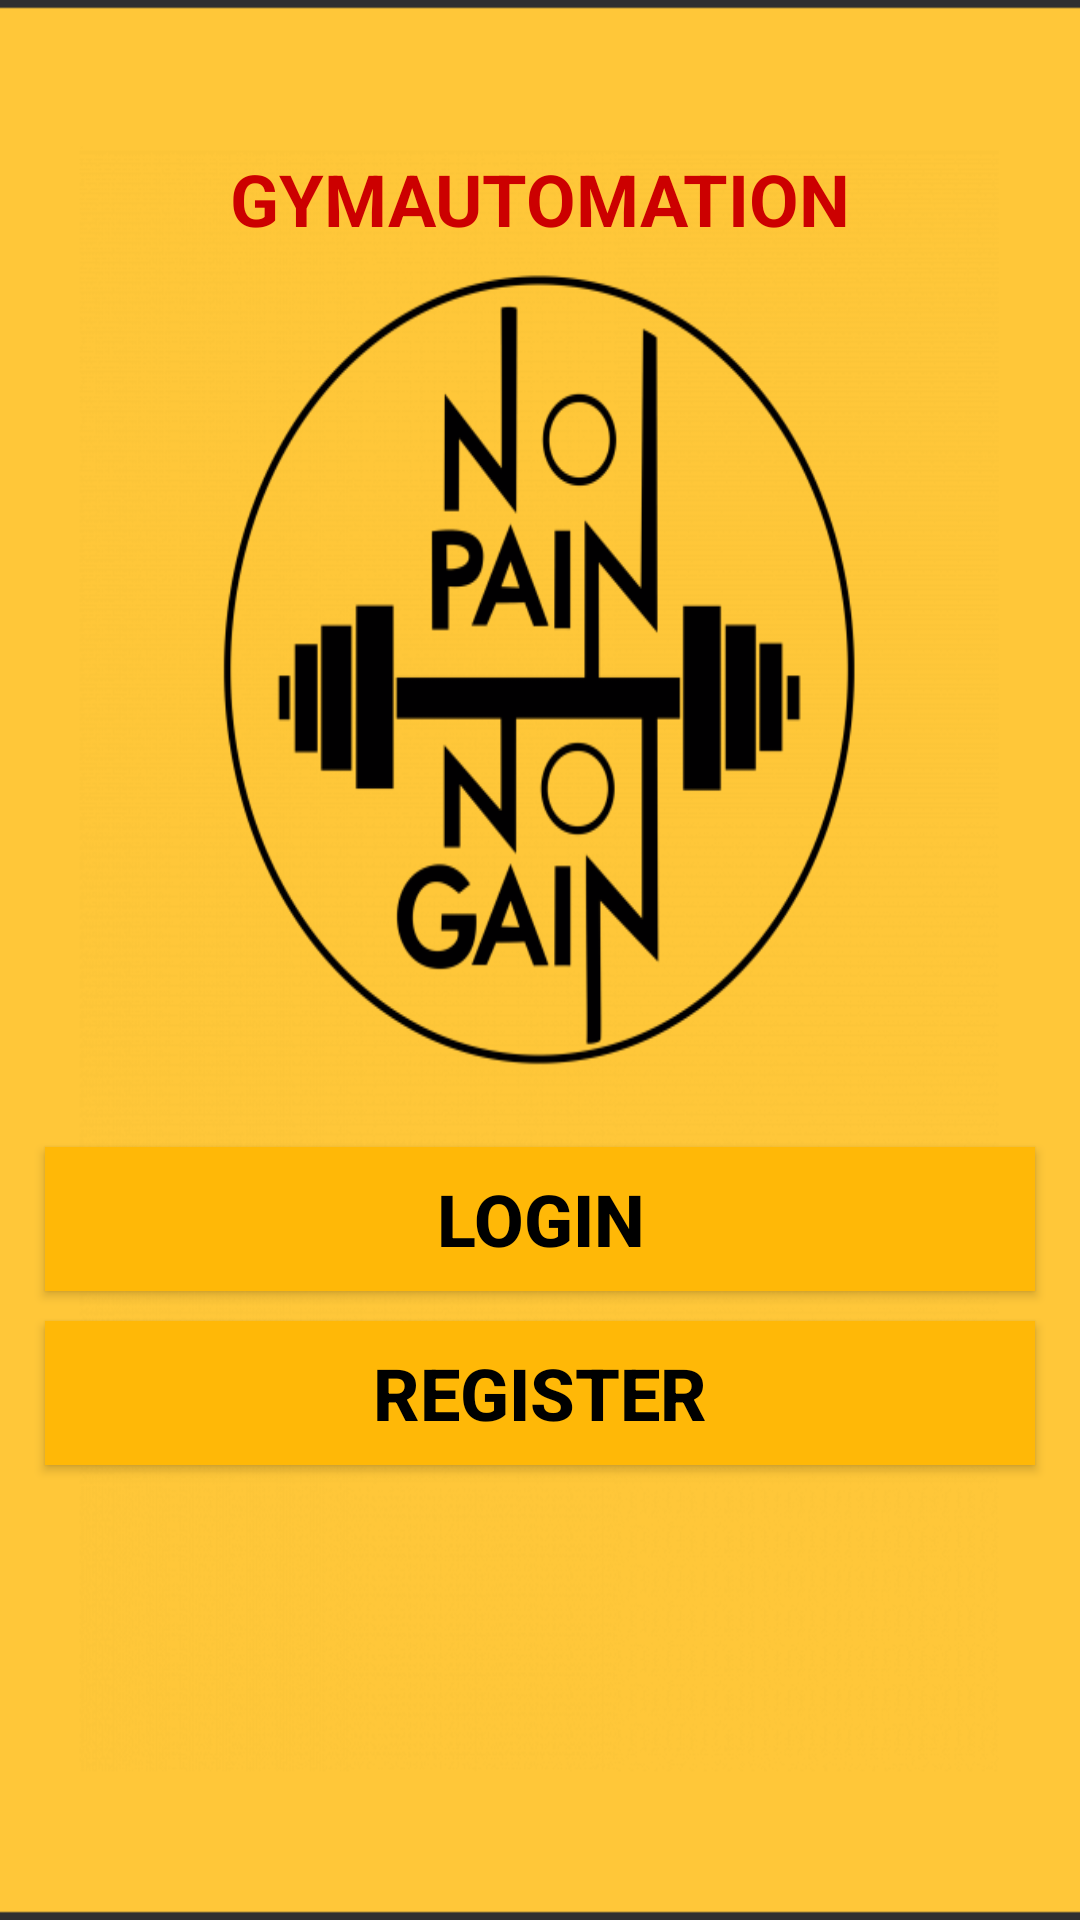

The Android layout XML behind this screen, and the referenced resources:
<!-- AndroidManifest.xml: activity theme Theme.AppCompat.NoActionBar -->
<!-- res/layout/activity_main.xml -->
<?xml version="1.0" encoding="utf-8"?>
<android.support.constraint.ConstraintLayout xmlns:android="http://schemas.android.com/apk/res/android"
    xmlns:app="http://schemas.android.com/apk/res-auto"
    xmlns:tools="http://schemas.android.com/tools"
    android:layout_width="match_parent"
    android:layout_height="match_parent"
    android:focusable="true"
    android:focusableInTouchMode="true"
    tools:context=".activities.MainActivity">

    <LinearLayout
        android:layout_width="fill_parent"
        android:layout_height="fill_parent"
        android:background="@drawable/bg"
        android:gravity="center"
        android:orientation="horizontal"
        tools:layout_editor_absoluteX="8dp"
        tools:layout_editor_absoluteY="8dp">

        <LinearLayout
            android:layout_width="wrap_content"
            android:layout_height="match_parent"
            android:layout_weight="1"
            android:orientation="vertical">

            <TextView
                android:id="@+id/textView5"
                android:layout_width="match_parent"
                android:layout_height="wrap_content"
                android:layout_marginTop="50dp"
                android:gravity="center"
                android:text="@string/app_name"
                android:textAllCaps="true"
                android:textAppearance="@style/TextAppearance.AppCompat.Display1"
                android:textColor="@android:color/holo_red_dark"
                android:textSize="24sp"
                android:textStyle="bold"
                android:visibility="visible" />

            <Button
                android:id="@+id/btnLogin"
                android:layout_width="match_parent"
                android:layout_height="wrap_content"
                android:layout_marginLeft="15dp"
                android:layout_marginRight="15dp"
                android:layout_marginTop="300dp"
                android:background="#FFB807"
                android:focusable="true"
                android:gravity="center"
                android:lineSpacingExtra="18sp"
                android:onClick="loginMethod"
                android:text="@string/btn_LoginTxt"
                android:textColor="@android:color/background_dark"
                android:textSize="24sp"
                android:textStyle="bold"
                android:visibility="visible" />

            <Button
                android:id="@+id/btnRegister"
                android:layout_width="match_parent"
                android:layout_height="wrap_content"
                android:layout_marginLeft="15dp"
                android:layout_marginRight="15dp"
                android:layout_marginTop="10dp"
                android:background="#FFB807"
                android:focusable="true"
                android:gravity="center"
                android:lineSpacingExtra="18sp"
                android:onClick="registerMethod"
                android:text="@string/btn_RegisterTxt"
                android:textColor="@android:color/background_dark"
                android:textSize="24sp"
                android:textStyle="bold"
                android:visibility="visible" />
        </LinearLayout>

    </LinearLayout>
</android.support.constraint.ConstraintLayout>
<!-- resources referenced by this layout -->
<resources>
  <!-- drawable bg: png bitmap (drawable, 128166 bytes) -->
  <string name="app_name">GymAutomation</string>
  <string name="btn_LoginTxt">LOGIN</string>
  <string name="btn_RegisterTxt">REGISTER</string>
</resources>
